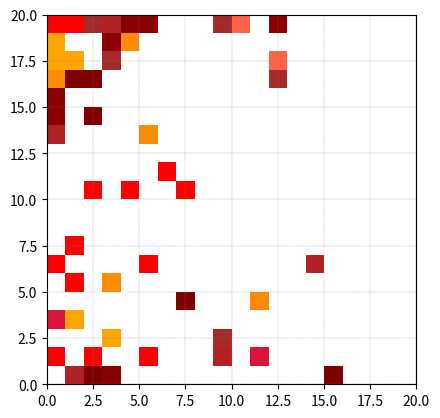

The script that saved this image:
import numpy as np
import matplotlib.pyplot as plt

plt.ion()

grida_dim = 20
grida = np.full((grida_dim, grida_dim, 3), 255)

individuos = []
movimientos = [(0, -1), (0, 1), (1, 0), (-1, 0), (1, -1), (-1, -1), (1, 1), (-1, 1), (0, 0)]

colores = [(128, 0, 0), (139, 0, 0), (165, 42, 42), (178, 34, 34), (220, 20, 60), (255, 0, 0), (255, 99, 71), (255, 165, 0), (255, 140, 0)]

num_individuos = 50
color_fondo = [255, 255, 255]

class Individuo:
    def __init__(self, x, y, probs, color):
        self.x = x
        self.y = y
        self.probs = probs
        self.color = color
        self.en_meta = False
        self.iteraciones = 0

for _ in range(num_individuos):
    x = np.random.randint(0, grida_dim//4)
    y = np.random.randint(0, grida_dim)
    probs = np.random.rand(len(movimientos))
    probs = probs / np.sum(probs)
    movimiento_predominante = np.argmax(probs)
    individuo = Individuo(x, y, probs, colores[movimiento_predominante])
    individuos.append(individuo)
    grida[y, x] = individuo.color

meta = grida_dim - 1
fig, ax = plt.subplots()

img = ax.imshow(grida, origin='lower')

def visualizar_grida(grida):
    img.set_data(grida)
    plt.imshow(grida, extent=[0, grida_dim, 0, grida_dim], origin='lower')
    plt.grid(color='gray', linestyle='--', linewidth=0.2)
    plt.draw()
    plt.pause(0.1)

visualizar_grida(grida)

individuos_en_meta = []
num_iteraciones = 50

posiciones_ocupadas = set((ind.y, ind.x) for ind in individuos)

for i in range(num_iteraciones):
    for individuo in individuos:
        if individuo.en_meta:
            continue

        individuo.iteraciones += 1

        pos_anterior = (individuo.y, individuo.x)

        movimiento = np.random.choice(len(movimientos), p=individuo.probs)

        dx, dy = movimientos[movimiento]
        new_x = max(0, min(grida_dim - 1, individuo.x + dx))
        new_y = max(0, min(grida_dim - 1, individuo.y + dy))

        if (new_y, new_x) in posiciones_ocupadas:
            continue

        individuo.x = new_x
        individuo.y = new_y

        if individuo.x == meta:
            individuos_en_meta.append(individuo)
            individuo.en_meta = True

        if pos_anterior in posiciones_ocupadas:
            posiciones_ocupadas.remove(pos_anterior)
        posiciones_ocupadas.add((individuo.y, individuo.x))

        grida[pos_anterior] = color_fondo
        grida[individuo.y, individuo.x] = individuo.color

    visualizar_grida(grida)

plt.ioff()
plt.show()

print("Individuos que llegaron a la meta:")
for individuo in individuos_en_meta:
    print(f"Color: {individuo.color}, Iteraciones: {individuo.iteraciones}, Genética: {individuo.probs}")
